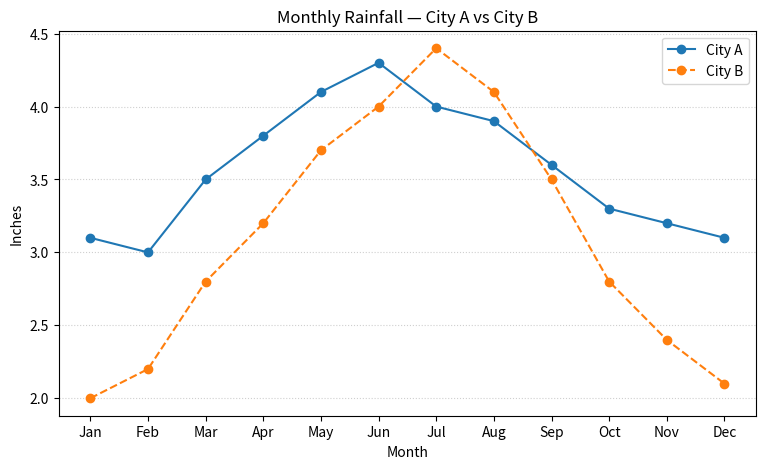

This chart was generated by the following Python code:
import pandas as pd
import matplotlib.pyplot as plt

months=['Jan','Feb','Mar','Apr','May','Jun','Jul','Aug','Sep','Oct','Nov','Dec']
city_a=[3.1,3.0,3.5,3.8,4.1,4.3,4.0,3.9,3.6,3.3,3.2,3.1]
city_b=[2.0,2.2,2.8,3.2,3.7,4.0,4.4,4.1,3.5,2.8,2.4,2.1]

df=pd.DataFrame({'Month':months,'City A':city_a,'City B':city_b})
plt.figure(figsize=(9,5))
plt.plot(df['Month'], df['City A'], marker='o', label='City A')
plt.plot(df['Month'], df['City B'], marker='o', linestyle='--', label='City B')
plt.title('Monthly Rainfall — City A vs City B')
plt.xlabel('Month'); plt.ylabel('Inches')
plt.legend(); plt.grid(axis='y', linestyle=':', alpha=0.6)
plt.show()
